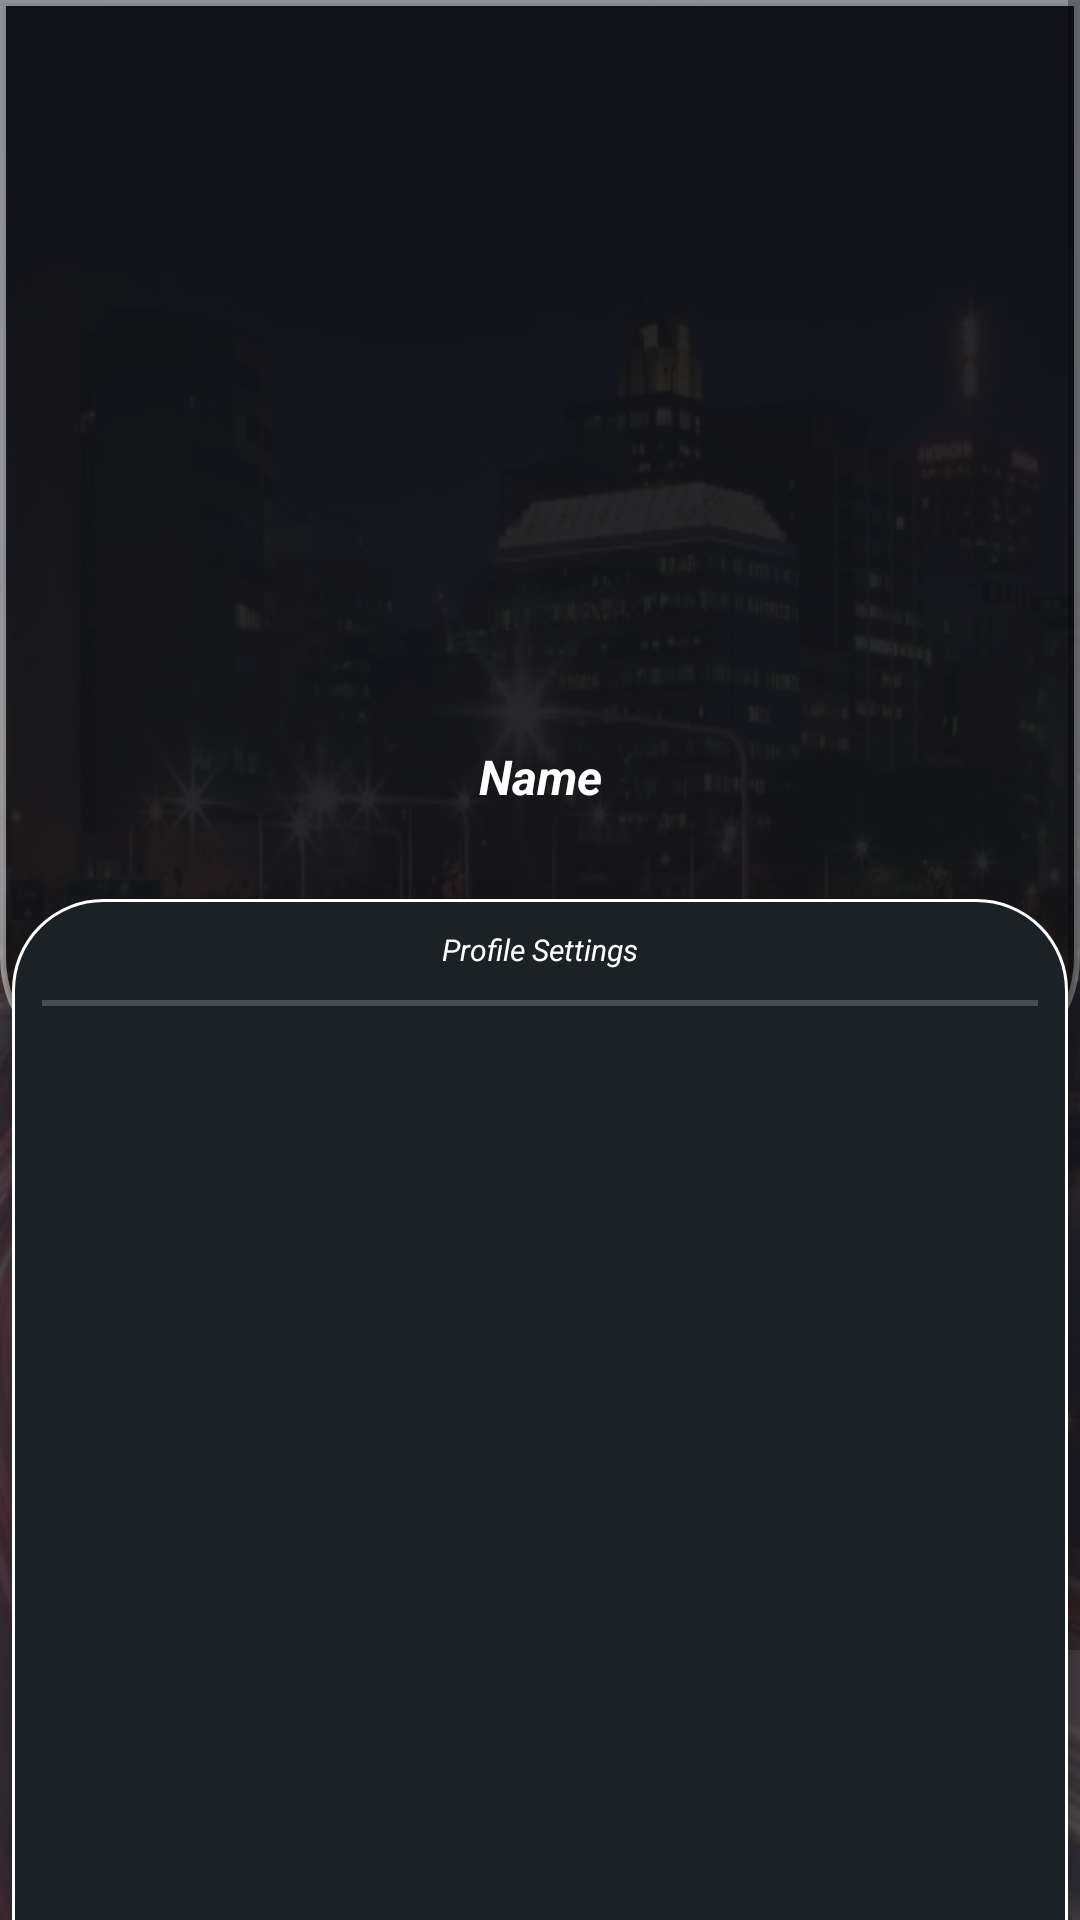

Here is an Android app screen rendered from its layout file. Give the layout XML and the strings, colors and styles it references.
<!-- AndroidManifest.xml: application theme Theme.DataPark -->
<!-- res/layout/activity_profile.xml -->
<?xml version="1.0" encoding="utf-8"?>
<androidx.constraintlayout.widget.ConstraintLayout xmlns:android="http://schemas.android.com/apk/res/android"
    xmlns:app="http://schemas.android.com/apk/res-auto"
    xmlns:tools="http://schemas.android.com/tools"
    android:layout_width="match_parent"
    android:layout_height="match_parent"
    android:background="@drawable/logimg"
    android:backgroundTintMode="multiply"
    tools:context=".profile.Activity">

    <androidx.constraintlayout.widget.ConstraintLayout
        android:layout_width="match_parent"
        android:layout_height="match_parent"
        android:background="#CB212432"
        tools:context=".UserActivity">

        <ScrollView
            android:layout_width="match_parent"
            android:layout_height="match_parent">

            <LinearLayout
                android:layout_width="match_parent"
                android:layout_height="match_parent"
                android:orientation="vertical">

                <androidx.constraintlayout.widget.ConstraintLayout
                    android:layout_width="match_parent"
                    android:layout_height="match_parent">

                    <androidx.constraintlayout.widget.ConstraintLayout
                        android:layout_width="match_parent"
                        android:layout_height="wrap_content"
                        app:layout_constraintEnd_toEndOf="parent"
                        app:layout_constraintStart_toStartOf="parent"
                        app:layout_constraintTop_toTopOf="parent">

                        <androidx.constraintlayout.widget.ConstraintLayout
                            android:layout_width="match_parent"
                            android:layout_height="360dp"
                            android:background="@drawable/profile_topbackground"
                            app:layout_constraintEnd_toEndOf="parent"
                            app:layout_constraintStart_toStartOf="parent"
                            app:layout_constraintTop_toTopOf="parent">

                        </androidx.constraintlayout.widget.ConstraintLayout>

                        <ImageView
                            android:id="@+id/imageProfile"
                            android:layout_width="200dp"
                            android:layout_height="200dp"
                            android:layout_marginTop="32dp"
                            android:layout_marginBottom="16dp"
                            android:src="@drawable/kirby"
                            app:layout_constraintBottom_toTopOf="@+id/userProfile"
                            app:layout_constraintEnd_toEndOf="parent"
                            app:layout_constraintStart_toStartOf="parent"
                            app:layout_constraintTop_toTopOf="parent" />

                        <TextView
                            android:id="@+id/userProfile"
                            android:layout_width="wrap_content"
                            android:layout_height="wrap_content"
                            android:layout_marginTop="16dp"
                            android:text="Name"
                            android:textColor="#ffff"
                            android:textSize="16dp"
                            android:textStyle="bold|italic"

                            app:layout_constraintEnd_toEndOf="@+id/imageProfile"
                            app:layout_constraintStart_toStartOf="@+id/imageProfile"
                            app:layout_constraintTop_toBottomOf="@+id/imageProfile" />

                        <LinearLayout
                            android:layout_width="352dp"
                            android:layout_height="421dp"
                            android:layout_marginStart="30dp"
                            android:layout_marginTop="30dp"
                            android:layout_marginEnd="30dp"
                            android:layout_marginBottom="24dp"
                            android:background="@drawable/white_panel"
                            android:elevation="5dp"
                            android:orientation="vertical"
                            app:layout_constraintBottom_toBottomOf="parent"
                            app:layout_constraintEnd_toEndOf="parent"
                            app:layout_constraintStart_toStartOf="parent"
                            app:layout_constraintTop_toBottomOf="@+id/userProfile">

                            <ScrollView
                                android:layout_width="match_parent"
                                android:layout_height="match_parent">

                                <LinearLayout
                                    android:layout_width="match_parent"
                                    android:layout_height="wrap_content"
                                    android:orientation="vertical">

                                    <LinearLayout
                                        android:layout_width="match_parent"
                                        android:layout_height="wrap_content"
                                        android:gravity="center"
                                        android:orientation="vertical"
                                        android:padding="10dp">

                                        <TextView
                                            android:id="@+id/profileSettingsTextView"
                                            android:layout_width="wrap_content"
                                            android:layout_height="wrap_content"
                                            android:text="@string/profileSettings"
                                            android:textColor="#ffff"
                                            android:textSize="10dp"
                                            android:textStyle="italic"
                                            app:layout_constraintEnd_toEndOf="@+id/textView"
                                            app:layout_constraintStart_toStartOf="@+id/textView"
                                            app:layout_constraintTop_toBottomOf="@+id/textView" />

                                        <View
                                            android:layout_width="fill_parent"
                                            android:layout_height="2dp"
                                            android:layout_marginTop="10dp"
                                            android:layout_marginBottom="10dp"
                                            android:background="#3fff" />

                                        <androidx.constraintlayout.widget.ConstraintLayout
                                            android:id="@+id/listViewLayout"
                                            android:layout_width="match_parent"
                                            android:layout_height="match_parent"
                                            android:layout_weight="1">

                                            <ListView
                                                android:id="@+id/ListView"
                                                android:layout_width="344dp"
                                                android:layout_height="359dp"
                                                app:layout_constraintBottom_toBottomOf="parent"
                                                app:layout_constraintEnd_toEndOf="parent"
                                                app:layout_constraintStart_toStartOf="parent"
                                                app:layout_constraintTop_toTopOf="parent" />
                                        </androidx.constraintlayout.widget.ConstraintLayout>


                                    </LinearLayout>

                                </LinearLayout>
                            </ScrollView>

                        </LinearLayout>
                    </androidx.constraintlayout.widget.ConstraintLayout>

                </androidx.constraintlayout.widget.ConstraintLayout>
            </LinearLayout>
        </ScrollView>
    </androidx.constraintlayout.widget.ConstraintLayout>

</androidx.constraintlayout.widget.ConstraintLayout>
<!-- resources referenced by this layout -->
<resources>
  <!-- drawable logimg: jpg bitmap (drawable-v24, 111541 bytes) -->
  <!-- drawable profile_topbackground (drawable) -->
  <?xml version="1.0" encoding="utf-8"?>
  <shape xmlns:android="http://schemas.android.com/apk/res/android"
      android:shape="rectangle">
      
      <solid
          android:color="#8C070707"/>
      <corners
          android:bottomLeftRadius="40dp"
          android:bottomRightRadius="40dp"/>
      <stroke
          android:color="#80FFFFFF"
          android:width="2dp"/>
  </shape>
  <!-- drawable white_panel (drawable) -->
  <?xml version="1.0" encoding="utf-8"?>
  <shape xmlns:android="http://schemas.android.com/apk/res/android"
      android:shape="rectangle">
      <solid
          android:color="#1B2125"/>
      <corners
          android:radius="30dp"/>
      <stroke
          android:color="#FFFFFF"
          android:width="1dp"/>
  </shape>
  <string name="profileSettings">Profile Settings</string>
  <style name="Theme.DataPark" parent="Theme.MaterialComponents.DayNight.DarkActionBar">
          
          <item name="colorPrimary">@color/purple_500</item>
          <item name="colorPrimaryVariant">@color/purple_700</item>
          <item name="colorOnPrimary">@color/white</item>
          
          <item name="colorSecondary">@color/teal_200</item>
          <item name="colorSecondaryVariant">@color/teal_700</item>
          <item name="colorOnSecondary">@color/black</item>
          
          <item name="android:statusBarColor">?attr/colorPrimaryVariant</item>
          
      </style>
  <!-- not gathered from this repository: default colours our renderer supplied (Android Studio template values) -->
  <color name="purple_500">#FF6200EE</color>
  <color name="purple_700">#FF3700B3</color>
  <color name="teal_200">#FF03DAC5</color>
  <color name="teal_700">#FF018786</color>
  <color name="black">#FF000000</color>
  <color name="white">#FFFFFFFF</color>
</resources>
